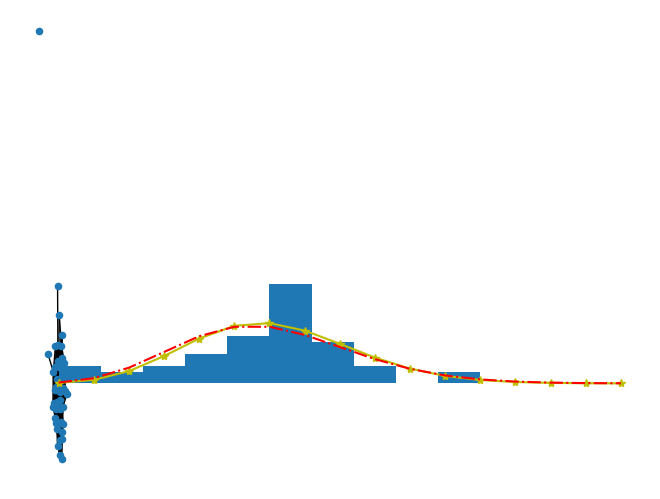

This figure's Python source:
# -*- coding: utf-8 -*-
"""Networks&RandomNetworks.ipynb

Automatically generated by Colaboratory.

Original file is located at
    https://colab.research.google.com/drive/1SzXOfXnpyU2nNgvh8iVtglbMvPHBtjhv
"""

class Graph:
    # Constructor
    def __init__(self, num_of_nodes, directed=False):
        self.m_num_of_nodes = num_of_nodes
        self.m_directed = directed

        # Different representations of a graph
        self.m_list_of_edges = []

    # Add edge to a graph
    def add_edge(self, node1, node2, weight=1):
        # Add the edge from node1 to node2
        self.m_list_of_edges.append([node1, node2, weight])

        # If a graph is undirected, add the same edge,
        # but also in the opposite direction
        if not self.m_directed:
            self.m_list_of_edges.append([node2, node1, weight])

	# Print a graph representation
    def print_edge_list(self):
        num_of_edges = len(self.m_list_of_edges)
        for i in range(num_of_edges):
            print("edge ", i+1, ": ", self.m_list_of_edges[i])

graph = Graph(5)

graph.add_edge(0, 5, 25)
graph.add_edge(0, 1, 5)
graph.add_edge(0, 2, 3)
graph.add_edge(1, 3, 1)
graph.add_edge(1, 4, 15)
graph.add_edge(4, 2, 7)
graph.add_edge(4, 3, 11)

graph.print_edge_list()

"""Note: If you wanted to make this graph undirected, you should the constructor in the following way: graph = Graph(5, directed=True).

#How to Implement an Adjacency Matrix in Python
"""

class Graph:
    def __init__(self, num_of_nodes, directed=False):
        self.m_num_of_nodes = num_of_nodes
        self.m_directed = directed

        # Initialize the adjacency matrix
        # Create a matrix with `num_of_nodes` rows and columns
        self.m_adj_matrix = [[0 for column in range(num_of_nodes)]
                            for row in range(num_of_nodes)]

    def add_edge(self, node1, node2, weight):
        self.m_adj_matrix[node1][node2] = weight

        if not self.m_directed:
            self.m_adj_matrix[node2][node1] = weight

    def print_adj_matrix(self):
        print(self.m_adj_matrix)

graph = Graph(5)

graph.add_edge(0, 4, 25)
graph.add_edge(0, 1, 5)
graph.add_edge(0, 2, 3)
graph.add_edge(1, 3, 1)
graph.add_edge(1, 4, 15)
graph.add_edge(4, 2, 7)
graph.add_edge(4, 3, 11)

graph.print_adj_matrix()

class RandomGraph:
    def __init__(self, num_of_nodes, avgdeg, directed=False):
        self.m_num_of_nodes = num_of_nodes
        self.m_directed = directed
        p = avgdeg/(num_of_nodes-1) #probability of the existance of the connection

        # Initialize the adjacency matrix
        # Create a matrix with `num_of_nodes` rows and columns
        self.m_adj_matrix = [[0 for column in range(num_of_nodes)]
                            for row in range(num_of_nodes)]
        import random #import library to generate random numbers
        for i in range(num_of_nodes):
          for j in range(i+1, num_of_nodes):
            a = random.uniform(0, 1)  #generate uniformly distributed number between 0 and 1

            if(a<p):
              self.m_adj_matrix[i][j] = 1
              if not self.m_directed:
                self.m_adj_matrix[j][i] = 1

    def print_adj_matrix(self):
        print(self.m_adj_matrix)

G = RandomGraph(10, 2)
G.print_adj_matrix()

#Generating random networks of various degrees
import numpy as np
import random
import matplotlib.pyplot as plt
N = 50 #number of nodes in the network
avgdeg = 6 #average degree of the network
p = avgdeg/(N-1) #probability of the existance of the connection
A = np.zeros((N,N), float) #initializing the adjacency matrix
for i in range(N):
  for j in range(i+1, N):
    a = random.uniform(0, 1)  #generate uniformly distributed number between 0 and 1
    if(a<p):
      A[i][j] = 1
      A[j][i] = 1
import networkx as nx
G = nx.from_numpy_array(A)
nx.draw(G, with_labels = False, node_size=20)
plt.savefig("filename.png")

Degree = np.zeros(N, int)
max_deg =0;
avg_deg =0;
for i in range(N):
  d =0
  for j in range(N):
    if(A[i][j]>0):
      d = d +1
  Degree[i]=d;
  if(d>max_deg):
    max_deg = d
  avg_deg = d+avg_deg
avg_deg = int(avg_deg/N)
n_bins=10
Prob, binedge = np.histogram(Degree, n_bins, density=True)
plt.hist(Degree, n_bins, density=True)
print(Prob, binedge)
from scipy.stats import binom
from scipy.stats import poisson
print(avgdeg, N)
Binom_pmf = np.zeros(max_deg+5, float)
Poisson_pmf = np.zeros(max_deg+5, float)
for i in range(max_deg+5):
  k=i
  p = avgdeg/(N-1)
  res1 = binom.pmf(k, N, p)
  Binom_pmf[i]= float(res1)
  res2 = poisson.pmf(i, avgdeg)
  Poisson_pmf[i] = float(res2)
plt.plot(Binom_pmf, '-*', color='y')
plt.plot(Poisson_pmf, '-.', color='r')
